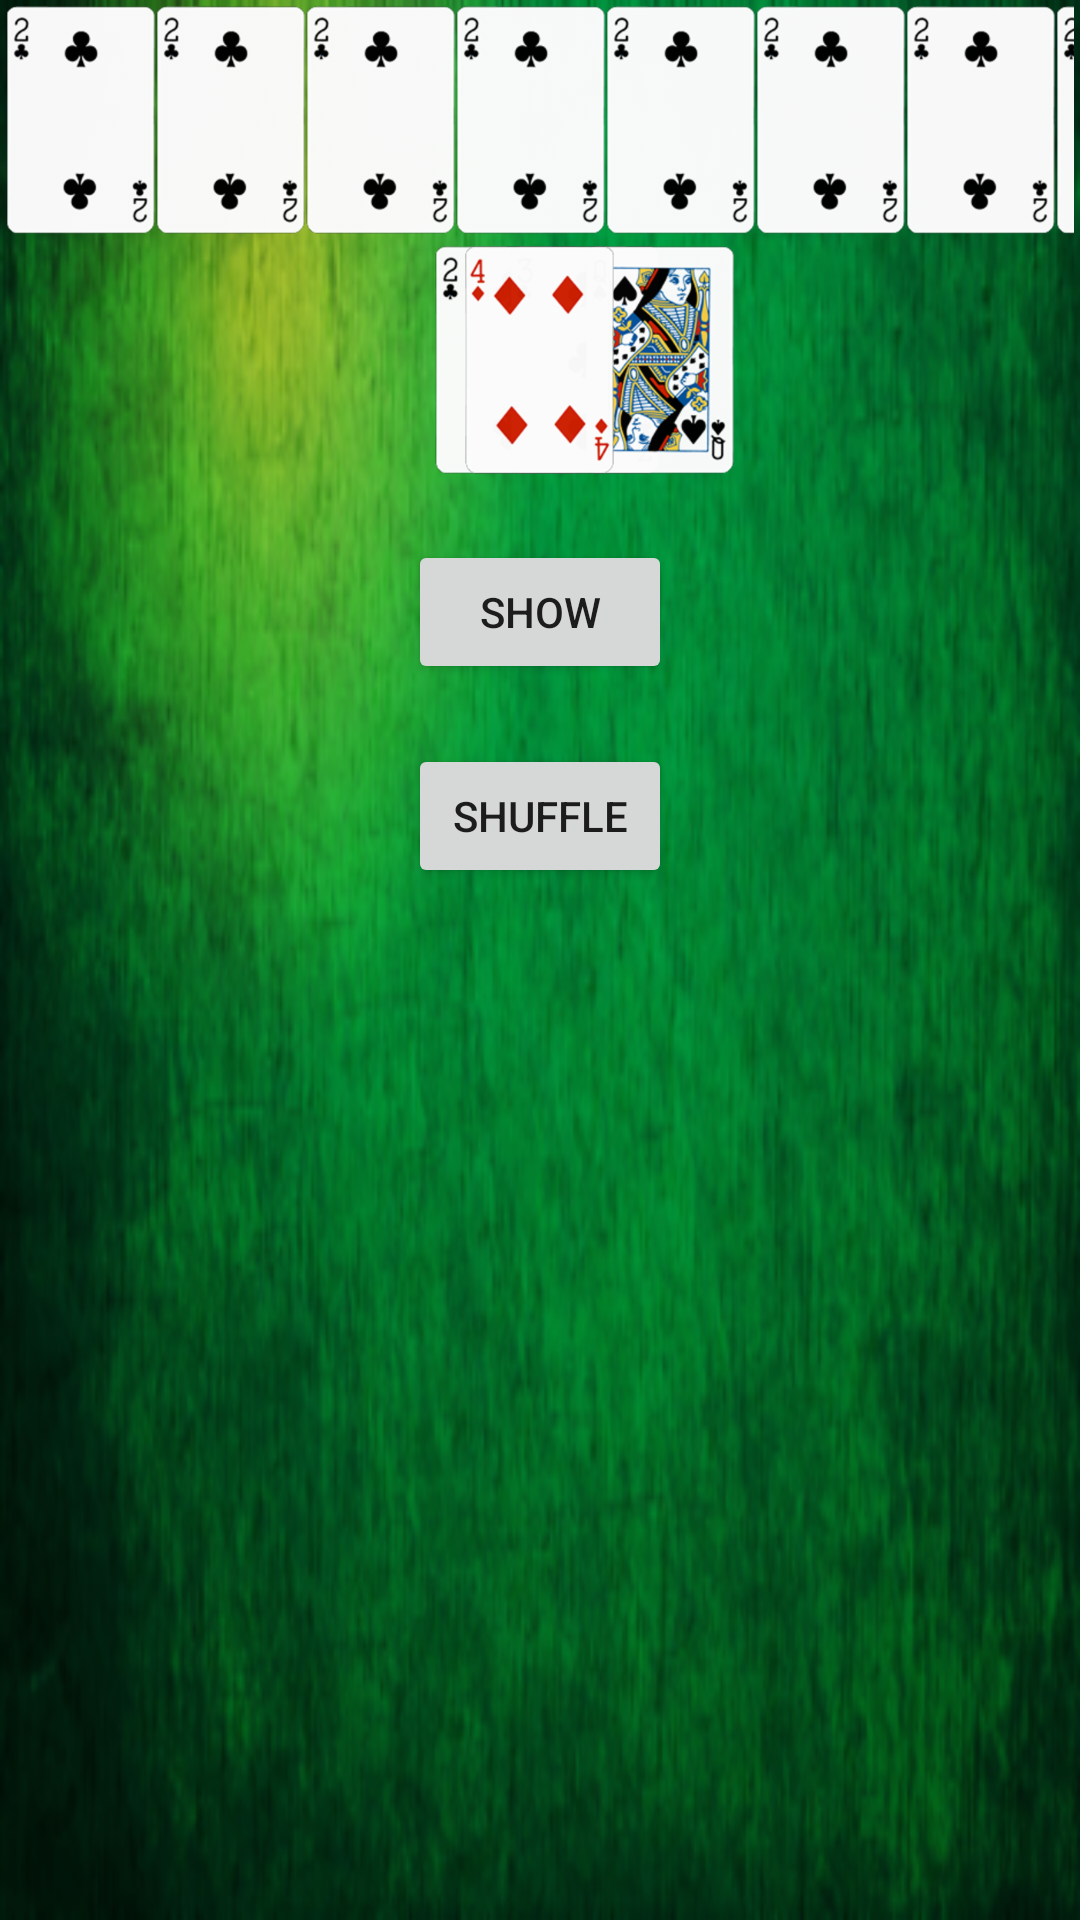

This screen was rendered from an Android layout file. Write that file and the resources it references.
<!-- AndroidManifest.xml: application theme AppTheme -->
<!-- res/layout/activity_main.xml -->
<?xml version="1.0" encoding="utf-8"?>
<RelativeLayout xmlns:android="http://schemas.android.com/apk/res/android"
    xmlns:app="http://schemas.android.com/apk/res-auto"
    xmlns:tools="http://schemas.android.com/tools"
    android:layout_width="match_parent"
    android:layout_height="match_parent"
    android:background="@drawable/dark_green2"
    tools:context="com.bhairaviwellbeing.chaugadi.MainActivity">

    <LinearLayout
        android:id="@+id/linlay1"
        android:layout_width="wrap_content"
        android:layout_height="80dp"
        android:padding="2dp">

        <ImageView
            android:id="@+id/iv_card1"
            android:layout_width="50dp"
            android:layout_height="wrap_content"
            android:src="@drawable/card_2c" />

        <ImageView
            android:id="@+id/iv_card2"
            android:layout_width="50dp"
            android:layout_height="wrap_content"
            android:src="@drawable/card_2c" />

        <ImageView
            android:id="@+id/iv_card3"
            android:layout_width="50dp"
            android:layout_height="wrap_content"
            android:src="@drawable/card_2c" />

        <ImageView
            android:id="@+id/iv_card4"
            android:layout_width="50dp"
            android:layout_height="wrap_content"
            android:src="@drawable/card_2c" />

        <ImageView
            android:id="@+id/iv_card5"
            android:layout_width="50dp"
            android:layout_height="wrap_content"
            android:src="@drawable/card_2c" />

        <ImageView
            android:id="@+id/iv_card6"
            android:layout_width="50dp"
            android:layout_height="wrap_content"
            android:src="@drawable/card_2c" />

        <ImageView
            android:id="@+id/iv_card7"
            android:layout_width="50dp"
            android:layout_height="wrap_content"
            android:src="@drawable/card_2c" />

        <ImageView
            android:id="@+id/iv_card8"
            android:layout_width="50dp"
            android:layout_height="wrap_content"
            android:src="@drawable/card_2c" />

    </LinearLayout>




    <RelativeLayout
        android:layout_width="match_parent"
        android:layout_height="80dp"
        android:id="@+id/rellay7"
        android:layout_below="@+id/linlay1"
        android:padding="2dp">

        <ImageView
            android:layout_width="50dp"
            android:id="@+id/iv_card49"
            android:layout_height="wrap_content"
            android:layout_alignParentLeft="true"
            android:src ="@drawable/card_2c"
            android:layout_centerHorizontal="true"
            android:layout_marginLeft="143dp"
            android:layout_alignParentStart="true" />

        <ImageView
            android:layout_width="50dp"
            android:id="@+id/iv_card50"
            android:layout_height="wrap_content"
            android:layout_alignParentLeft="true"
            android:src ="@drawable/card_3c"
            android:layout_centerHorizontal="true"
            android:layout_marginLeft="168dp"
            android:layout_alignParentStart="true" />

        <ImageView
            android:layout_width="50dp"
            android:id="@+id/iv_card51"
            android:layout_height="wrap_content"
            android:layout_alignParentLeft="true"
            android:layout_centerHorizontal="true"
            android:layout_marginLeft="193dp"
            android:src ="@drawable/card_qs"
            android:layout_alignParentStart="true" />

        <ImageView
            android:id="@+id/iv_card52"
            android:layout_width="390dp"
            android:layout_height="wrap_content"
            android:layout_alignParentLeft="true"
            android:layout_marginLeft="0dp"
            android:src="@drawable/card_4d"
            android:layout_alignParentStart="true" />

    </RelativeLayout>


    <Button
        android:layout_width="wrap_content"
        android:layout_height="wrap_content"
        android:layout_below="@+id/rellay7"
        android:id="@+id/btn_show"
        android:text="SHOW"
        android:layout_centerHorizontal="true"
        android:layout_marginTop="20sp"/>

    <Button
        android:layout_width="wrap_content"
        android:layout_height="wrap_content"
        android:layout_below="@+id/btn_show"
        android:id="@+id/btn_shuffle"
        android:text="SHUFFLE"
        android:layout_centerHorizontal="true"
        android:layout_marginTop="20sp"/>


</RelativeLayout>
<!-- resources referenced by this layout -->
<resources>
  <!-- drawable card_2c: png bitmap (drawable-hdpi, 4352 bytes) -->
  <!-- drawable card_3c: png bitmap (drawable-hdpi, 5043 bytes) -->
  <!-- drawable card_4d: png bitmap (drawable-hdpi, 5549 bytes) -->
  <!-- drawable card_qs: png bitmap (drawable-hdpi, 25793 bytes) -->
  <!-- drawable dark_green2: png bitmap (drawable-hdpi, 202142 bytes) -->
  <style name="AppTheme" parent="Theme.AppCompat.Light.NoActionBar">
          
          <item name="colorPrimary">#000000</item>
          <item name="colorPrimaryDark">#000000</item>
          <item name="colorAccent">#000000</item>
      </style>
</resources>
